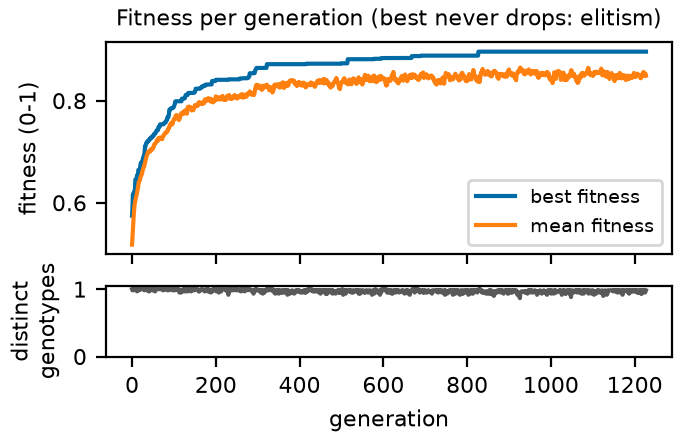

Values plotted in this chart, from the file beside it:
generation, best, mean, diversity
0, 0.5746, 0.518, 1.0
1, 0.589, 0.5326, 0.9833
2, 0.6161, 0.5456, 1.0
3, 0.6161, 0.5619, 1.0
4, 0.6194, 0.5752, 0.9833
5, 0.6209, 0.5871, 1.0
6, 0.6214, 0.5957, 1.0
7, 0.6287, 0.6008, 1.0
8, 0.6456, 0.6045, 1.0
9, 0.6456, 0.6093, 1.0
10, 0.6456, 0.6121, 1.0
11, 0.6456, 0.6167, 0.9833
12, 0.6537, 0.6202, 0.9667
13, 0.6537, 0.6246, 1.0
14, 0.6537, 0.6288, 1.0
15, 0.6641, 0.6349, 1.0
16, 0.6646, 0.64, 1.0
17, 0.6646, 0.6423, 0.9833
18, 0.6652, 0.6429, 1.0
19, 0.6678, 0.6446, 1.0
20, 0.674, 0.6497, 1.0
21, 0.6782, 0.652, 1.0
22, 0.6782, 0.6532, 1.0
23, 0.6782, 0.6559, 1.0
24, 0.6804, 0.6576, 1.0
25, 0.6826, 0.6626, 1.0
26, 0.687, 0.6652, 1.0
27, 0.6878, 0.6684, 1.0
28, 0.6924, 0.6701, 1.0
29, 0.6924, 0.6716, 0.9833
30, 0.6995, 0.6752, 1.0
31, 0.7101, 0.6784, 1.0
32, 0.7101, 0.6822, 1.0
33, 0.7147, 0.6856, 0.9833
34, 0.7174, 0.6892, 1.0
35, 0.7174, 0.692, 1.0
36, 0.7174, 0.6944, 1.0
37, 0.7211, 0.6965, 0.9833
38, 0.7213, 0.6996, 0.9833
39, 0.7213, 0.6981, 1.0
40, 0.7213, 0.7005, 0.9667
41, 0.7242, 0.7012, 0.9667
42, 0.7242, 0.7025, 0.9833
43, 0.7251, 0.7028, 0.9833
44, 0.7251, 0.7008, 1.0
45, 0.728, 0.7041, 1.0
46, 0.728, 0.7052, 1.0
47, 0.728, 0.7046, 1.0
48, 0.728, 0.7055, 0.9833
49, 0.7295, 0.7051, 0.9833
50, 0.7312, 0.7074, 1.0
51, 0.7312, 0.708, 1.0
52, 0.7336, 0.7122, 0.9833
53, 0.7336, 0.7143, 1.0
54, 0.7359, 0.7143, 1.0
55, 0.7359, 0.7156, 0.9667
56, 0.7359, 0.7163, 1.0
57, 0.7388, 0.7178, 1.0
58, 0.7397, 0.719, 1.0
59, 0.7422, 0.7222, 1.0
... 1,168 more rows
